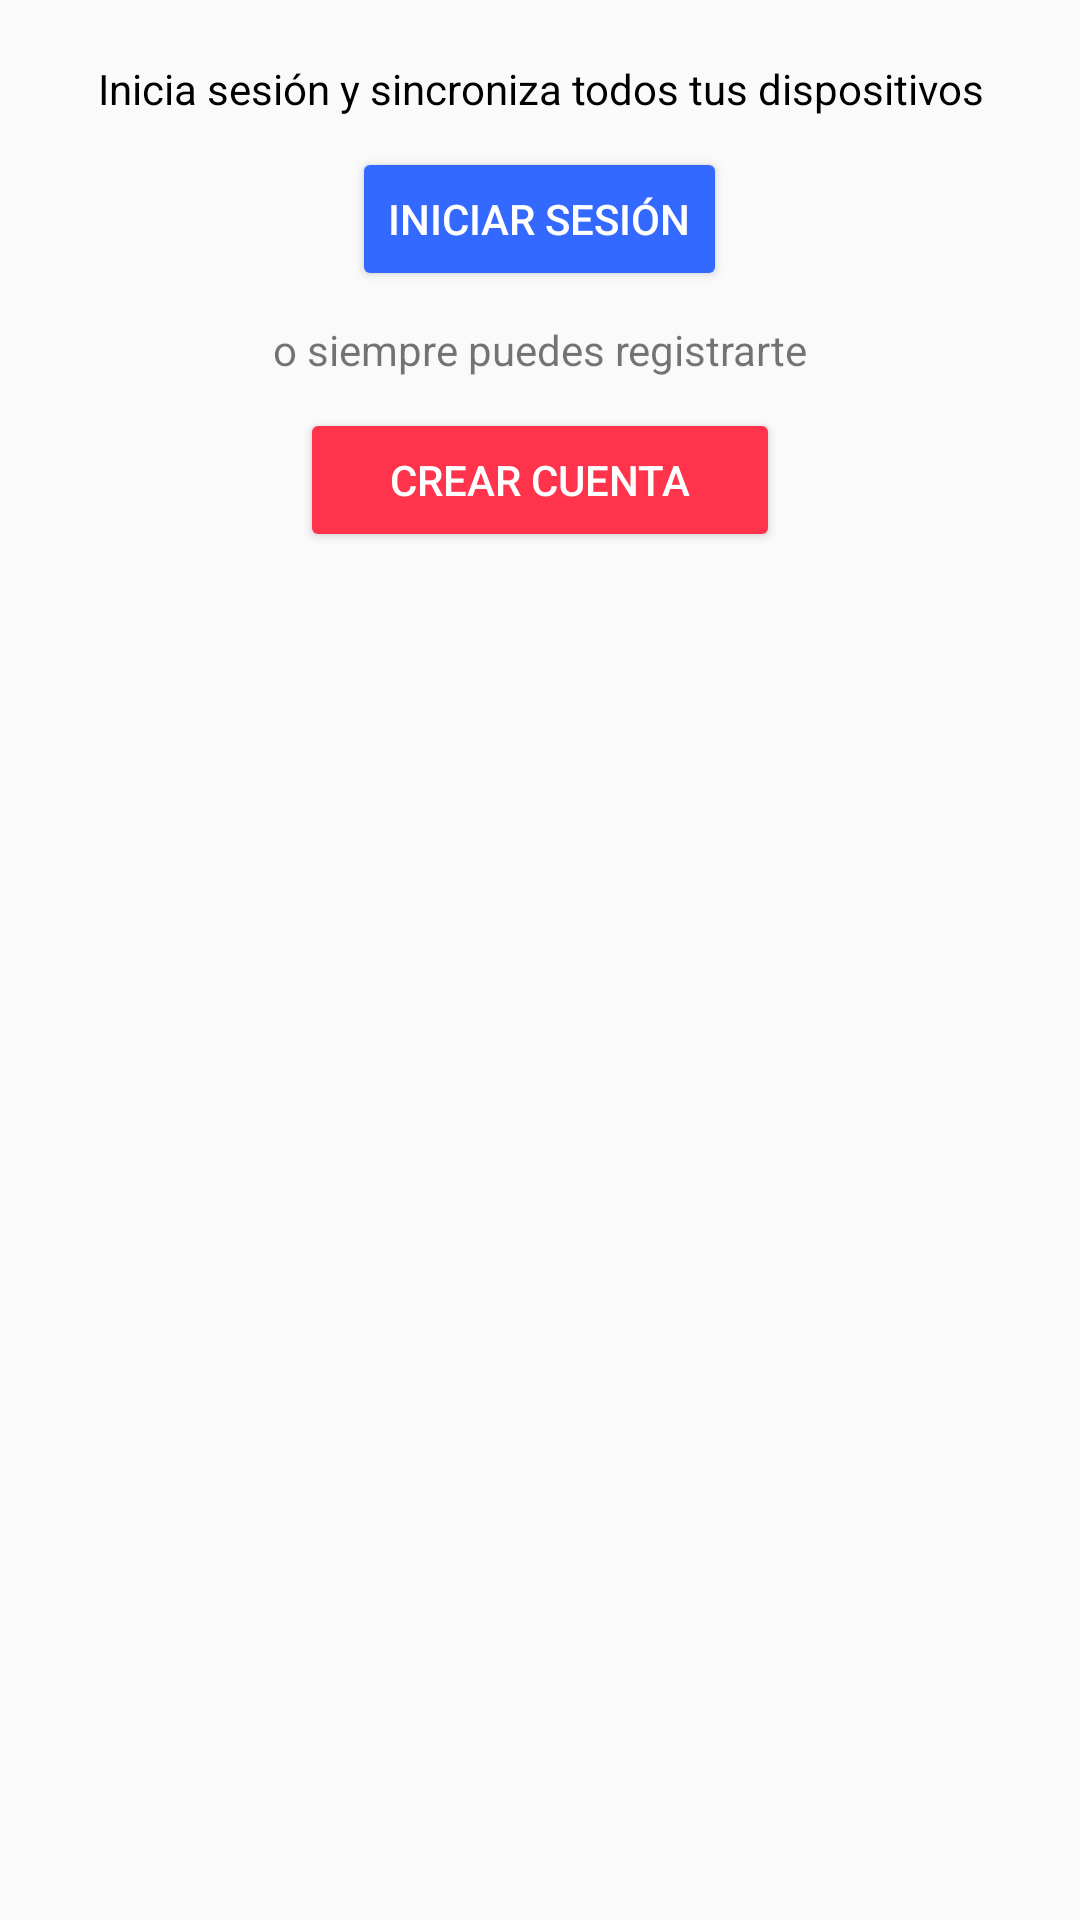

This screen was rendered from an Android layout file. Write that file and the resources it references.
<!-- AndroidManifest.xml: application theme AppTheme -->
<!-- res/layout/fragment_ajustes_perfil.xml -->
<?xml version="1.0" encoding="utf-8"?>
<FrameLayout xmlns:android="http://schemas.android.com/apk/res/android"
    xmlns:tools="http://schemas.android.com/tools"
    android:layout_width="match_parent"
    android:layout_height="match_parent"
    xmlns:app="http://schemas.android.com/apk/res-auto"
    tools:context=".view.ajustesPerfilFragment">

    
    <LinearLayout
        android:layout_width="match_parent"
        android:layout_height="match_parent"
        android:padding="20dp"
        android:orientation="vertical">

        <TextView
            android:id="@+id/textView"
            android:layout_width="match_parent"
            android:layout_height="wrap_content"
            android:textColor="@android:color/black"
            android:gravity="center"
            android:text="Inicia sesión y sincroniza todos tus dispositivos" />


        <Button
            android:id="@+id/botonIniciarSesion"
            android:layout_width="wrap_content"
            android:layout_height="wrap_content"
            android:layout_marginTop="10dp"
            android:drawableLeft="@drawable/account"
            android:drawablePadding="8dp"
            android:textColor="@android:color/white"
            android:layout_gravity="center"
            app:backgroundTint="#3369FF"
            android:text="iniciar sesión"/>

        <TextView
            android:id="@+id/textView3"
            android:layout_width="match_parent"
            android:layout_height="wrap_content"
            android:layout_marginTop="10sp"
            android:gravity="center"
            android:text="o siempre puedes registrarte" />

        <Button
            android:id="@+id/botonRegistrar"
            android:layout_width="160dp"
            android:layout_height="wrap_content"
            android:layout_marginTop="10dp"
            android:drawablePadding="8dp"

            android:textColor="@android:color/white"
            android:layout_gravity="center"
            app:backgroundTint="#FF334B"
            android:text="crear cuenta"/>
    </LinearLayout>

</FrameLayout>
<!-- resources referenced by this layout -->
<resources>
  <style name="AppTheme" parent="Theme.AppCompat.Light.DarkActionBar">
          
          <item name="colorPrimaryDark">#26174D</item>
          <item name="colorPrimary">#26174D</item>
      </style>
</resources>
